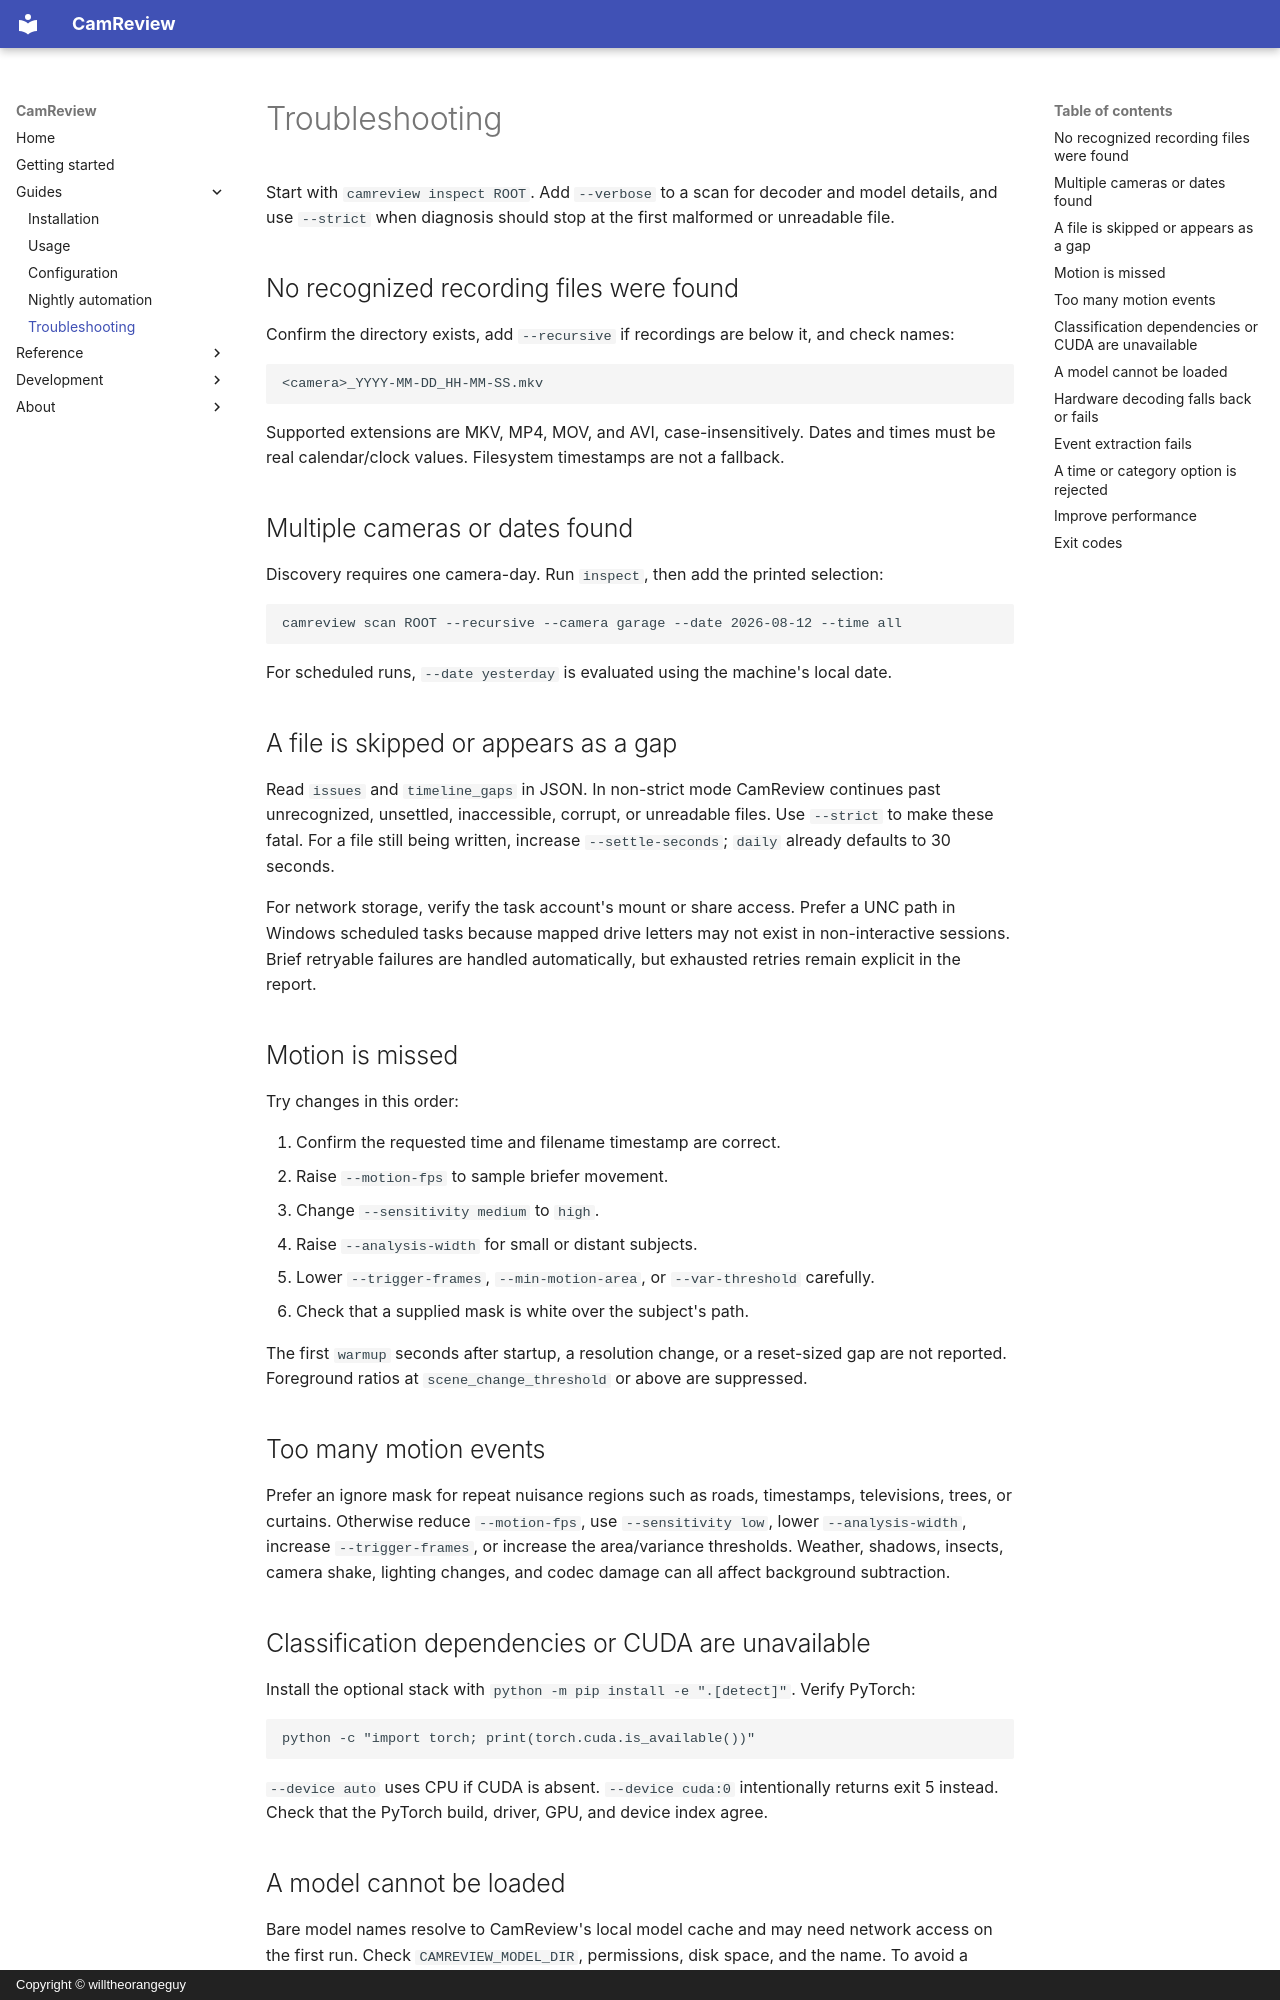

repository: willtheorangeguy/camera-review · page: troubleshooting/index.html · generator: mkdocs · copyright: Copyright © willtheorangeguy

# Troubleshooting

Start with `camreview inspect ROOT`. Add `--verbose` to a scan for decoder and model details,
and use `--strict` when diagnosis should stop at the first malformed or unreadable file.

## No recognized recording files were found

Confirm the directory exists, add `--recursive` if recordings are below it, and check names:

```text
<camera>_YYYY-MM-DD_HH-MM-SS.mkv
```

Supported extensions are MKV, MP4, MOV, and AVI, case-insensitively. Dates and times must be
real calendar/clock values. Filesystem timestamps are not a fallback.

## Multiple cameras or dates found

Discovery requires one camera-day. Run `inspect`, then add the printed selection:

```bash
camreview scan ROOT --recursive --camera garage --date 2026-08-12 --time all
```

For scheduled runs, `--date yesterday` is evaluated using the machine's local date.

## A file is skipped or appears as a gap

Read `issues` and `timeline_gaps` in JSON. In non-strict mode CamReview continues past
unrecognized, unsettled, inaccessible, corrupt, or unreadable files. Use `--strict` to make
these fatal. For a file still being written, increase `--settle-seconds`; `daily` already
defaults to 30 seconds.

For network storage, verify the task account's mount or share access. Prefer a UNC path in
Windows scheduled tasks because mapped drive letters may not exist in non-interactive
sessions. Brief retryable failures are handled automatically, but exhausted retries remain
explicit in the report.

## Motion is missed

Try changes in this order:

1. Confirm the requested time and filename timestamp are correct.
2. Raise `--motion-fps` to sample briefer movement.
3. Change `--sensitivity medium` to `high`.
4. Raise `--analysis-width` for small or distant subjects.
5. Lower `--trigger-frames`, `--min-motion-area`, or `--var-threshold` carefully.
6. Check that a supplied mask is white over the subject's path.

The first `warmup` seconds after startup, a resolution change, or a reset-sized gap are not
reported. Foreground ratios at `scene_change_threshold` or above are suppressed.

## Too many motion events

Prefer an ignore mask for repeat nuisance regions such as roads, timestamps, televisions,
trees, or curtains. Otherwise reduce `--motion-fps`, use `--sensitivity low`, lower
`--analysis-width`, increase `--trigger-frames`, or increase the area/variance thresholds.
Weather, shadows, insects, camera shake, lighting changes, and codec damage can all affect
background subtraction.

## Classification dependencies or CUDA are unavailable

Install the optional stack with `python -m pip install -e ".[detect]"`. Verify PyTorch:

```bash
python -c "import torch; print(torch.cuda.is_available())"
```

`--device auto` uses CPU if CUDA is absent. `--device cuda:0` intentionally returns exit 5
instead. Check that the PyTorch build, driver, GPU, and device index agree.
